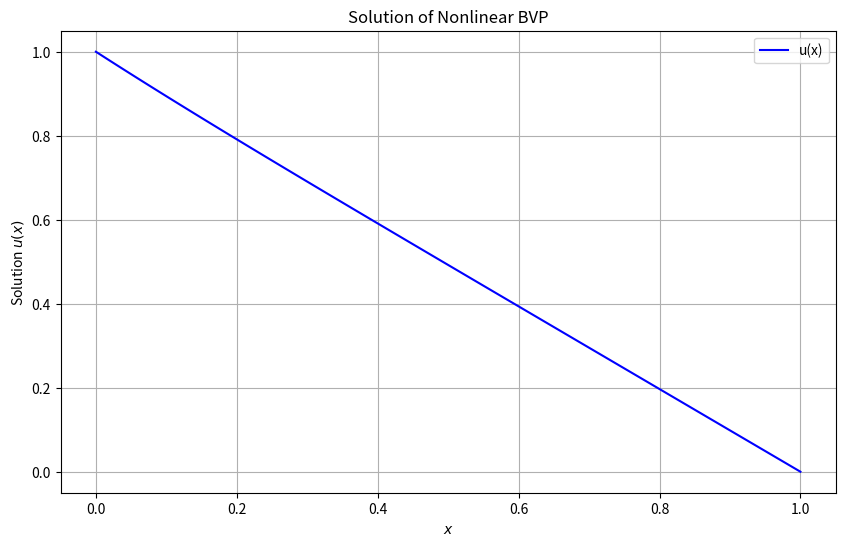

Reproduce this figure in Python.
import numpy as np
from scipy.integrate import solve_bvp
import matplotlib.pyplot as plt

# trying to solve: u'' - \epsilon u^4 = 0; u(0)=1, u(1)=0

def nonlinear_system(x, v):
    """
    Define the system of first-order ODEs
    v[0] = u'
    v[1] = epsilon*u^4
    Returns derivatives [v', v'']
    """
    epsilon = 0.5

    return np.vstack((
        v[1],
        epsilon*v[0]**4
    ))

def boundary_conditions(va, vb):
    """
    Define boundary conditions at x=a and x=b
    va: solution at x=a
    vb: solution at x=b
    """
    return np.array([
        va[0] - 1,    # v(0) = 1
        vb[0] - 0     # v(1) = 0
    ])

def solve_nonlinear_bvp():
    # Generate initial mesh
    x = np.linspace(0, 1, 200)

    # Initial guess for the solution
    u_guess = np.zeros((2, x.size))
    u_guess[0] = x    # Linear interpolation between boundary values
    u_guess[1] = 1    # Guess for u'
    
    # Solve BVP
    solution = solve_bvp(nonlinear_system, boundary_conditions, x, u_guess)
    
    if not solution.success:
        raise ValueError("Failed to find solution")
    
    # Generate dense output for plotting
    x_plot = np.linspace(0, 1, 100)
    u_plot = solution.sol(x_plot)

    # Exact solution
    
    
    # Plot results
    plt.figure(figsize=(10, 6))
    plt.plot(x_plot, u_plot[0], 'b-', label='u(x)')
    # plt.plot(x_plot, u_plot[1], 'r--', label="u'(x)")
    plt.grid(True)
    plt.legend()
    plt.xlabel(f'$x$')
    plt.ylabel(f'Solution $u(x)$')
    plt.title('Solution of Nonlinear BVP')
    plt.savefig("nonlinearbvp")
    
    return solution, x_plot, u_plot

# Solve and display results
solution, x, u = solve_nonlinear_bvp()
print(f"Solution successful: {solution.success}")
print(f"Number of iterations: {solution.niter}")
print(f"Residual norm: {solution.message}")


